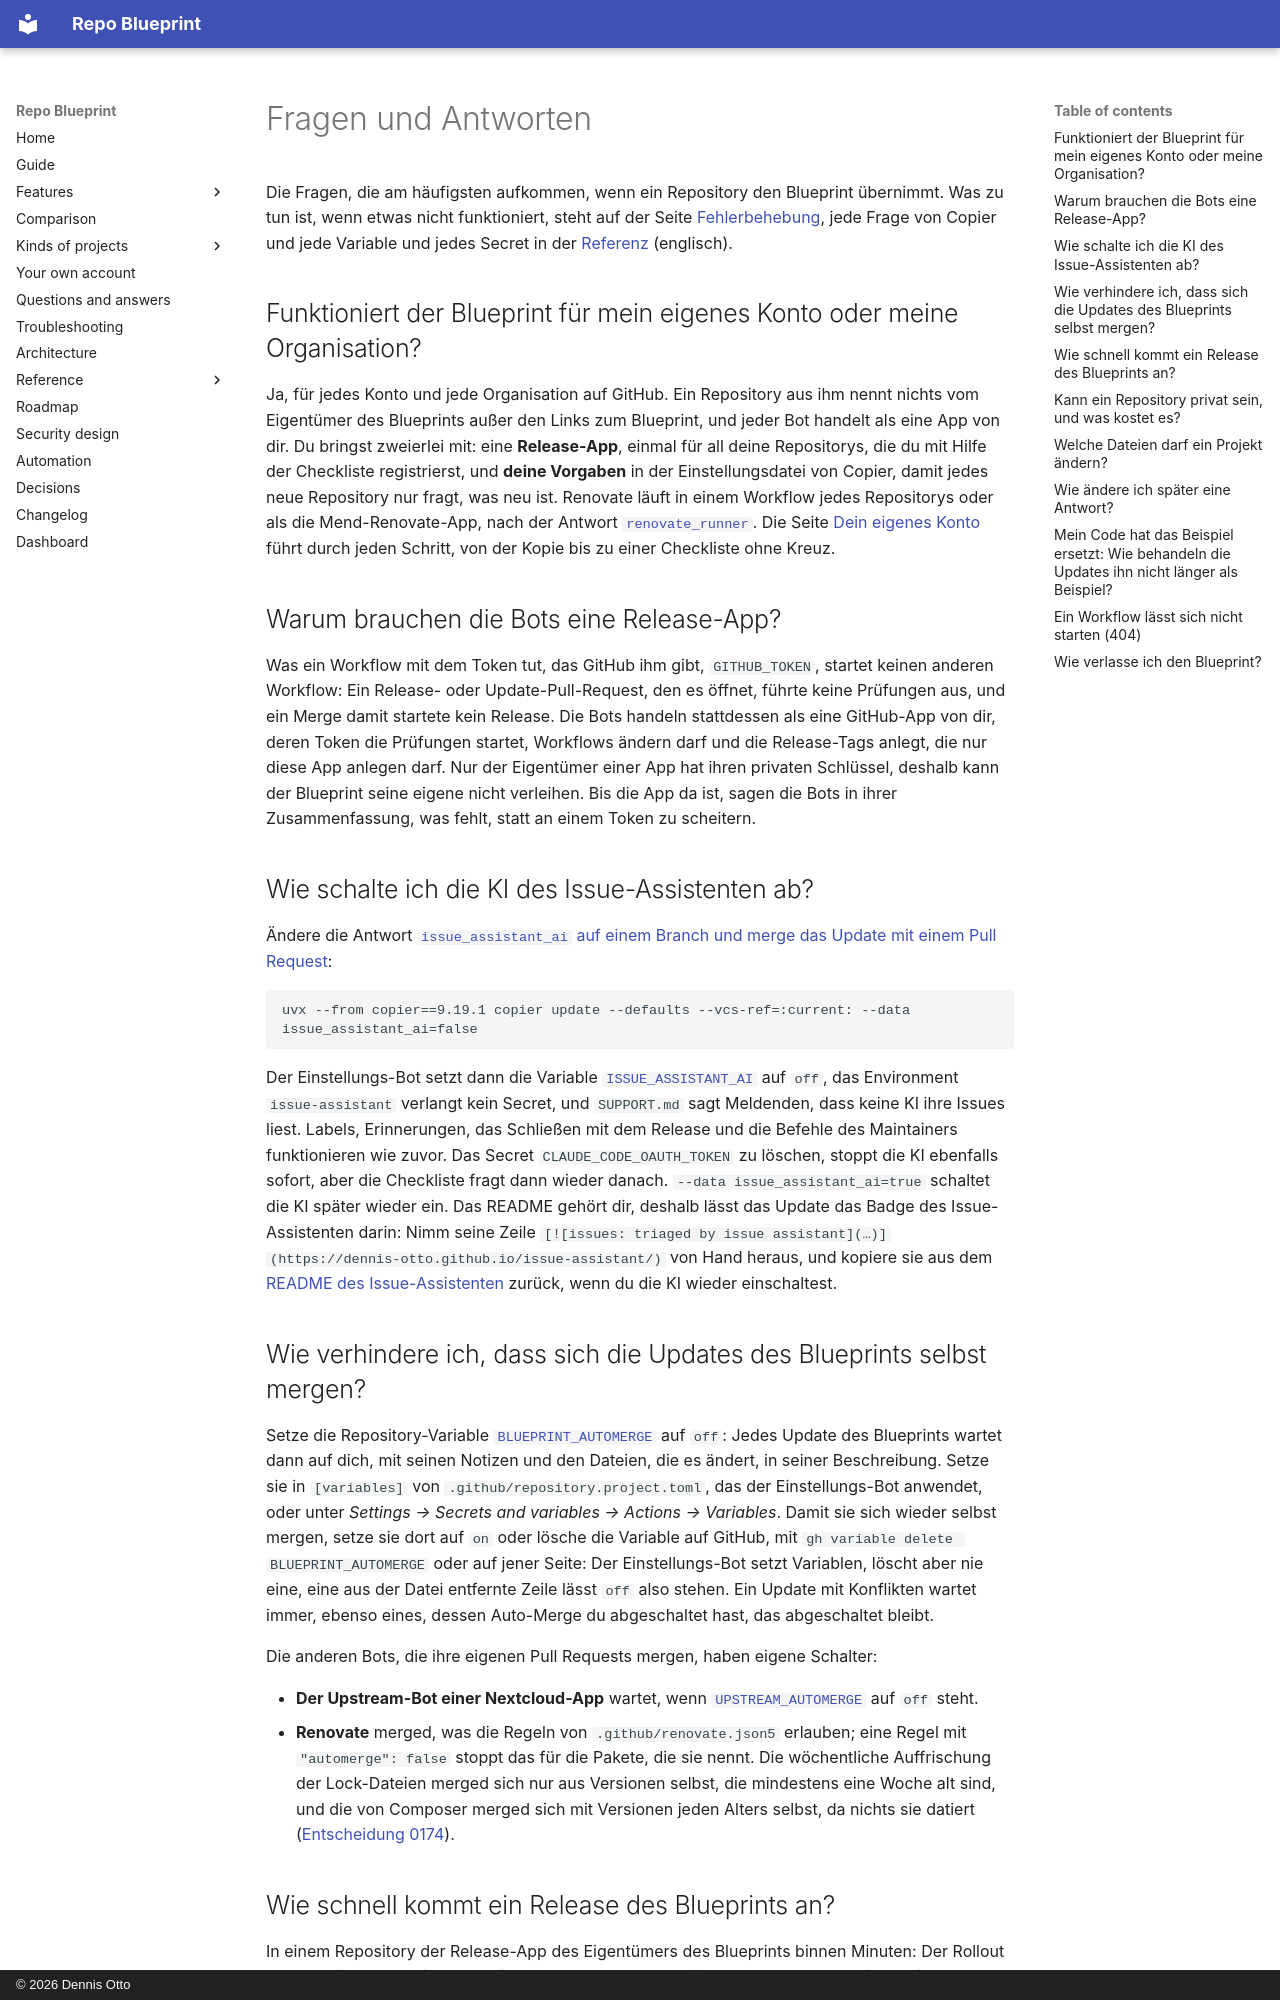

repository: Dennis-Otto/repo-blueprint · page: faq.de/index.html · generator: mkdocs · copyright: © 2026 Dennis Otto

---
description: "Antworten auf die häufigen Fragen zu Repo Blueprint: dein eigenes Konto oder deine Organisation, die KI des Issue-Assistenten, Updates, die sich selbst mergen, private Repositorys und die Kosten von Actions, die Dateien, die ein Projekt ändern darf, und wie man den Blueprint verlässt."
---

# Fragen und Antworten

Die Fragen, die am häufigsten aufkommen, wenn ein Repository den Blueprint übernimmt. Was zu tun ist, wenn etwas nicht funktioniert, steht auf der Seite [Fehlerbehebung](troubleshooting.md), jede Frage von Copier und jede Variable und jedes Secret in der [Referenz](reference/questions.md) (englisch).

## Funktioniert der Blueprint für mein eigenes Konto oder meine Organisation?

Ja, für jedes Konto und jede Organisation auf GitHub. Ein Repository aus ihm nennt nichts vom Eigentümer des Blueprints außer den Links zum Blueprint, und jeder Bot handelt als eine App von dir. Du bringst zweierlei mit: eine **Release-App**, einmal für all deine Repositorys, die du mit Hilfe der Checkliste registrierst, und **deine Vorgaben** in der Einstellungsdatei von Copier, damit jedes neue Repository nur fragt, was neu ist. Renovate läuft in einem Workflow jedes Repositorys oder als die Mend-Renovate-App, nach der Antwort [`renovate_runner`](reference/questions.md#renovate_runner). Die Seite [Dein eigenes Konto](own-account.md) führt durch jeden Schritt, von der Kopie bis zu einer Checkliste ohne Kreuz.

## Warum brauchen die Bots eine Release-App?

Was ein Workflow mit dem Token tut, das GitHub ihm gibt, `GITHUB_TOKEN`, startet keinen anderen Workflow: Ein Release- oder Update-Pull-Request, den es öffnet, führte keine Prüfungen aus, und ein Merge damit startete kein Release. Die Bots handeln stattdessen als eine GitHub-App von dir, deren Token die Prüfungen startet, Workflows ändern darf und die Release-Tags anlegt, die nur diese App anlegen darf. Nur der Eigentümer einer App hat ihren privaten Schlüssel, deshalb kann der Blueprint seine eigene nicht verleihen. Bis die App da ist, sagen die Bots in ihrer Zusammenfassung, was fehlt, statt an einem Token zu scheitern.

## Wie schalte ich die KI des Issue-Assistenten ab?

Ändere die Antwort [`issue_assistant_ai`](reference/questions.md#issue_assistant_ai) [auf einem Branch und merge das Update mit einem Pull Request](#wie-ändere-ich-später-eine-antwort):

```sh
uvx --from copier==9.19.1 copier update --defaults --vcs-ref=:current: --data issue_assistant_ai=false
```

Der Einstellungs-Bot setzt dann die Variable [`ISSUE_ASSISTANT_AI`](reference/variables.md#issue_assistant_ai) auf `off`, das Environment `issue-assistant` verlangt kein Secret, und `SUPPORT.md` sagt Meldenden, dass keine KI ihre Issues liest. Labels, Erinnerungen, das Schließen mit dem Release und die Befehle des Maintainers funktionieren wie zuvor. Das Secret `CLAUDE_CODE_OAUTH_TOKEN` zu löschen, stoppt die KI ebenfalls sofort, aber die Checkliste fragt dann wieder danach. `--data issue_assistant_ai=true` schaltet die KI später wieder ein. Das README gehört dir, deshalb lässt das Update das Badge des Issue-Assistenten darin: Nimm seine Zeile `[![issues: triaged by issue assistant](…)](https://dennis-otto.github.io/issue-assistant/)` von Hand heraus, und kopiere sie aus dem [README des Issue-Assistenten](https://github.com/Dennis-Otto/issue-assistant#show-that-you-use-it) zurück, wenn du die KI wieder einschaltest.

## Wie verhindere ich, dass sich die Updates des Blueprints selbst mergen?

Setze die Repository-Variable [`BLUEPRINT_AUTOMERGE`](reference/variables.md#blueprint_automerge) auf `off`: Jedes Update des Blueprints wartet dann auf dich, mit seinen Notizen und den Dateien, die es ändert, in seiner Beschreibung. Setze sie in `[variables]` von `.github/repository.project.toml`, das der Einstellungs-Bot anwendet, oder unter *Settings → Secrets and variables → Actions → Variables*. Damit sie sich wieder selbst mergen, setze sie dort auf `on` oder lösche die Variable auf GitHub, mit `gh variable delete BLUEPRINT_AUTOMERGE` oder auf jener Seite: Der Einstellungs-Bot setzt Variablen, löscht aber nie eine, eine aus der Datei entfernte Zeile lässt `off` also stehen. Ein Update mit Konflikten wartet immer, ebenso eines, dessen Auto-Merge du abgeschaltet hast, das abgeschaltet bleibt.

Die anderen Bots, die ihre eigenen Pull Requests mergen, haben eigene Schalter:

- **Der Upstream-Bot einer Nextcloud-App** wartet, wenn [`UPSTREAM_AUTOMERGE`](reference/variables.md#upstream_automerge) auf `off` steht.
- **Renovate** merged, was die Regeln von `.github/renovate.json5` erlauben; eine Regel mit `"automerge": false` stoppt das für die Pakete, die sie nennt. Die wöchentliche Auffrischung der Lock-Dateien merged sich nur aus Versionen selbst, die mindestens eine Woche alt sind, und die von Composer merged sich mit Versionen jeden Alters selbst, da nichts sie datiert ([Entscheidung 0174](decisions/0174-the-refresh-of-composer-merges-by-itself-with-versions-of-any-age.md)).
